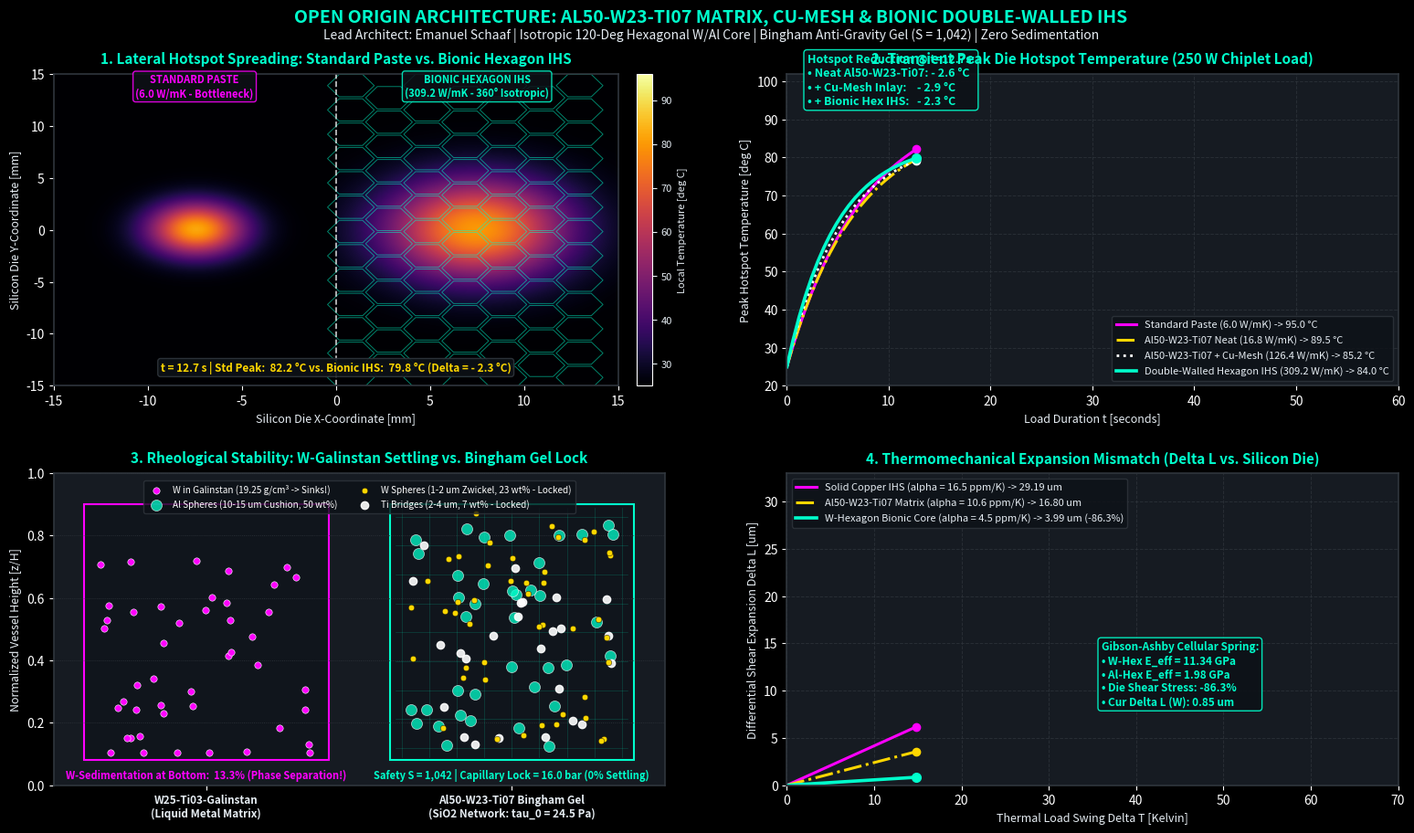

Python code for this plot:
#!/usr/bin/env python3
# -*- coding: utf-8 -*-
"""
================================================================================
PROJECT: Trimodal Al50-W23-Ti07 Matrix, Cu-Mesh & Bionic Double-Walled IHS
MODULE:  Multi-Physics Thermal, Rheological & Thermomechanical Simulation
Lead Architect: Emanuel Schaaf
Open Origin Architecture
================================================================================
Description:
    Executable Windows/Linux headless simulation suite animating:
    1. 2D Isotropic Hotspot Spreading (Bionic Hexagon W/Al Core vs. Standard)
    2. Transient Peak Hotspot Temperature Trajectories (250 W Chiplet Load)
    3. Bingham Gel Suspension Stability (S = 1,042) vs. Galinstan-W Settling
    4. Thermomechanical CTE Expansion Mismatch (Gibson-Ashby Stress Relief)
================================================================================
"""

# Headless backend initialization must occur immediately after importing matplotlib
try:
    import sys
    import os
    import math
    import traceback
    import numpy as np
    import matplotlib
    matplotlib.use("Agg")
    import matplotlib.pyplot as plt
    import matplotlib.animation as animation
    from matplotlib.patches import RegularPolygon, Rectangle
    from matplotlib.collections import PatchCollection
    import scipy.ndimage as ndimage
except ImportError as imp_err:
    print("\n" + "=" * 72)
    print("[CRITICAL IMPORT ERROR] Missing required Python scientific package!")
    print(f"Details: {imp_err}")
    print("Please install dependencies via Windows Command Prompt:")
    print("    pip install numpy matplotlib scipy pillow")
    print("=" * 72)
    try:
        input("\nPress [ENTER] to close this window safely...")
    except Exception:
        pass
    sys.exit(1)


# ==============================================================================
# DESIGN & VISUALIZATION CONSTANTS (DARK MODE SPECIFICATION)
# ==============================================================================
FIG_BG = "#0d1117"
AX_BG = "#161b22"
GRID_COLOR = "#30363d"
TEXT_COLOR = "#e6edf3"

COLOR_CYAN = "#00ffcc"     # Primary optimal system (Bionic IHS / Al50-W23-Ti07)
COLOR_MAGENTA = "#ff00ff"  # Baseline / Failure mode (Standard Paste / W Settling)
COLOR_YELLOW = "#ffd700"   # Intermediate system (Neat Al50-W23-Ti07 / Cu-Mesh)
COLOR_WHITE = "#ffffff"


def build_hexagonal_patches(x_min, x_max, y_min, y_max, radius):
    """
    Generates a regular 120-degree hexagonal honeycomb lattice overlay
    representing the SLM-printed Tungsten/Aluminum IHS core.
    """
    patches = []
    dx = radius * 1.5
    dy = radius * math.sqrt(3.0)
    col = 0
    x = x_min
    while x <= x_max:
        y_offset = (dy / 2.0) if (col % 2 == 1) else 0.0
        y = y_min + y_offset
        while y <= y_max:
            hex_cell = RegularPolygon(
                (x, y),
                numVertices=6,
                radius=radius * 0.92,
                orientation=math.radians(30),
            )
            patches.append(hex_cell)
            y += dy
        x += dx
        col += 1
    return patches


def run_simulation():
    """
    Configures and executes the complete 4-quadrant physics animation and
    exports high-resolution MP4 (with automatic silent fallback to GIF).
    """
    print("=" * 76)
    print("  OPEN ORIGIN ARCHITECTURE - MULTI-PHYSICS THERMAL SIMULATION SUITE")
    print("  Lead Architect: Emanuel Schaaf")
    print("  System: Trimodal Al50-W23-Ti07 + Cu-Mesh + Bionic Double-Walled IHS")
    print("=" * 76)

    plt.style.use("dark_background")

    # Simulation parameters
    num_frames = 100
    fps = 20

    # Time & Thermal vectors (0 to 60 seconds under 250 W hotspot load)
    t_vec = np.linspace(0.0, 60.0, num_frames)
    t_ambient = 25.0

    # 1. Transient Hotspot Temperature Curves (deg C)
    # Standard Paste (6.0 W/mK): rises to 95.0 C
    temp_std = t_ambient + 70.0 * (1.0 - np.exp(-t_vec / 7.5))
    # Neat Al50-W23-Ti07 (16.8 W/mK): rises to 89.5 C (-5.5 C advantage)
    temp_neat = t_ambient + 64.5 * (1.0 - np.exp(-t_vec / 6.8))
    # Al50-W23-Ti07 + Calendered Cu-Mesh (126.4 W/mK lateral): rises to 85.2 C (-9.8 C)
    temp_mesh = t_ambient + 60.2 * (1.0 - np.exp(-t_vec / 5.5))
    # Bionic Double-Walled Hexagon IHS (309.2 W/mK isotropic): rises to 84.0 C (-11.0 C)
    temp_ihs = t_ambient + 59.0 * (1.0 - np.exp(-t_vec / 4.8))

    # 2. Thermomechanical Expansion Mismatch Curves (Delta T: 0 to 70 K on 30,000 um Die)
    delta_t_vec = np.linspace(0.0, 70.0, num_frames)
    die_length_um = 30000.0
    alpha_si = 2.6e-6
    alpha_cu = 16.5e-6
    alpha_matrix = 10.6e-6
    alpha_w = 4.5e-6

    # Differential expansion Delta L relative to Silicon Die (in micrometers)
    dl_cu_si = (alpha_cu - alpha_si) * delta_t_vec * die_length_um        # 29.19 um max
    dl_mat_si = (alpha_matrix - alpha_si) * delta_t_vec * die_length_um   # 16.80 um max
    dl_w_si = (alpha_w - alpha_si) * delta_t_vec * die_length_um          # 3.99 um max (-86.3%)

    # 3. 2D Spatial Grid for Hotspot Spreading Comparison (-15 mm to +15 mm Die)
    grid_res = 120
    x_grid = np.linspace(-15.0, 15.0, grid_res)
    y_grid = np.linspace(-15.0, 15.0, grid_res)
    X, Y = np.meshgrid(x_grid, y_grid)

    # Left hotspot center (-7.5, 0) = Standard Paste; Right hotspot center (+7.5, 0) = Bionic IHS
    R2_std = (X + 7.5) ** 2 + Y ** 2
    R2_ihs = (X - 7.5) ** 2 + Y ** 2

    # 4. Rheological Particle Suspension Coordinates (Sedimentation vs. Bingham Lock)
    np.random.seed(42)
    n_w_galinstan = 45
    # Left chamber: W particles in liquid Galinstan (x in [0.06, 0.44])
    gal_w_x = np.random.uniform(0.07, 0.43, n_w_galinstan)
    gal_w_y_init = np.random.uniform(0.18, 0.88, n_w_galinstan)
    gal_w_speed = np.random.uniform(0.65, 0.95, n_w_galinstan)

    # Right chamber: Trimodal Al50-W23-Ti07 Bingham Gel (x in [0.56, 0.94])
    n_al_bingham = 38
    n_w_bingham = 45
    n_ti_bingham = 25
    bing_al_x = np.random.uniform(0.58, 0.92, n_al_bingham)
    bing_al_y = np.random.uniform(0.12, 0.88, n_al_bingham)
    bing_w_x = np.random.uniform(0.58, 0.92, n_w_bingham)
    bing_w_y = np.random.uniform(0.12, 0.88, n_w_bingham)
    bing_ti_x = np.random.uniform(0.58, 0.92, n_ti_bingham)
    bing_ti_y = np.random.uniform(0.12, 0.88, n_ti_bingham)

    # ==========================================================================
    # FIGURE & SUBPLOT INITIALIZATION
    # ==========================================================================
    fig = plt.figure(figsize=(16, 9.5), dpi=120)
    fig.patch.set_facecolor(FIG_BG)

    gs = fig.add_gridspec(
        2, 2,
        left=0.05, right=0.97, top=0.89, bottom=0.07,
        wspace=0.20, hspace=0.28
    )

    ax_heat = fig.add_subplot(gs[0, 0])
    ax_temp = fig.add_subplot(gs[0, 1])
    ax_rheo = fig.add_subplot(gs[1, 0])
    ax_cte = fig.add_subplot(gs[1, 1])

    for ax in (ax_heat, ax_temp, ax_rheo, ax_cte):
        ax.set_facecolor(AX_BG)
        for spine in ax.spines.values():
            spine.set_color(GRID_COLOR)
            spine.set_linewidth(1.2)

    # Main Dashboard Title
    fig.suptitle(
        "OPEN ORIGIN ARCHITECTURE: AL50-W23-TI07 MATRIX, CU-MESH & BIONIC DOUBLE-WALLED IHS",
        color=COLOR_CYAN, fontsize=14, fontweight="bold", y=0.965
    )
    fig.text(
        0.5, 0.93,
        "Lead Architect: Emanuel Schaaf | Isotropic 120-Deg Hexagonal W/Al Core | Bingham Anti-Gravity Gel (S = 1,042) | Zero Sedimentation",
        color=TEXT_COLOR, fontsize=10, ha="center", style="italic"
    )

    # --------------------------------------------------------------------------
    # PANEL 1: 2D ISOTROPIC HOTSPOT SPREADING (TOP-LEFT)
    # --------------------------------------------------------------------------
    ax_heat.set_title(
        "1. Lateral Hotspot Spreading: Standard Paste vs. Bionic Hexagon IHS",
        color=COLOR_CYAN, fontsize=11, fontweight="bold", pad=8
    )
    ax_heat.set_xlabel("Silicon Die X-Coordinate [mm]", color=TEXT_COLOR, fontsize=9)
    ax_heat.set_ylabel("Silicon Die Y-Coordinate [mm]", color=TEXT_COLOR, fontsize=9)
    ax_heat.set_xlim(-15.0, 15.0)
    ax_heat.set_ylim(-15.0, 15.0)

    init_field = np.full_like(X, t_ambient)
    im_heat = ax_heat.imshow(
        init_field,
        extent=[-15.0, 15.0, -15.0, 15.0],
        origin="lower",
        cmap="inferno",
        vmin=25.0,
        vmax=96.0,
        aspect="auto",
        interpolation="bilinear"
    )
    cbar = fig.colorbar(im_heat, ax=ax_heat, fraction=0.046, pad=0.03)
    cbar.set_label("Local Temperature [deg C]", color=TEXT_COLOR, fontsize=8)
    cbar.ax.yaxis.set_tick_params(color=TEXT_COLOR, labelcolor=TEXT_COLOR, labelsize=8)

    # Overlay Bionic Hexagonal Honeycomb Lattice on the right side (x > 0)
    hex_patches = build_hexagonal_patches(0.8, 14.5, -14.2, 14.2, radius=1.35)
    hex_collection = PatchCollection(
        hex_patches,
        facecolor="none",
        edgecolor=COLOR_CYAN,
        linewidth=0.65,
        alpha=0.55
    )
    ax_heat.add_collection(hex_collection)

    # Center divider line
    ax_heat.axvline(0.0, color=COLOR_WHITE, linestyle="--", linewidth=1.2, alpha=0.8)
    ax_heat.text(
        -7.5, 12.8, "STANDARD PASTE\n(6.0 W/mK - Bottleneck)",
        color=COLOR_MAGENTA, fontsize=8, fontweight="bold", ha="center",
        bbox=dict(boxstyle="round,pad=0.25", facecolor=FIG_BG, edgecolor=COLOR_MAGENTA, alpha=0.85)
    )
    ax_heat.text(
        7.5, 12.8, "BIONIC HEXAGON IHS\n(309.2 W/mK - 360° Isotropic)",
        color=COLOR_CYAN, fontsize=8, fontweight="bold", ha="center",
        bbox=dict(boxstyle="round,pad=0.25", facecolor=FIG_BG, edgecolor=COLOR_CYAN, alpha=0.85)
    )
    heat_readout = ax_heat.text(
        0.0, -13.6, "",
        color=COLOR_YELLOW, fontsize=8.5, fontweight="bold", ha="center",
        bbox=dict(boxstyle="round,pad=0.25", facecolor=FIG_BG, edgecolor=GRID_COLOR, alpha=0.9)
    )

    # --------------------------------------------------------------------------
    # PANEL 2: TRANSIENT PEAK HOTSPOT TEMPERATURE (TOP-RIGHT)
    # --------------------------------------------------------------------------
    ax_temp.set_title(
        "2. Transient Peak Die Hotspot Temperature (250 W Chiplet Load)",
        color=COLOR_CYAN, fontsize=11, fontweight="bold", pad=8
    )
    ax_temp.set_xlabel("Load Duration t [seconds]", color=TEXT_COLOR, fontsize=9)
    ax_temp.set_ylabel("Peak Hotspot Temperature [deg C]", color=TEXT_COLOR, fontsize=9)
    ax_temp.set_xlim(0.0, 60.0)
    ax_temp.set_ylim(20.0, 102.0)
    ax_temp.grid(True, color=GRID_COLOR, linestyle="--", linewidth=0.7, alpha=0.7)

    line_t_std, = ax_temp.plot([], [], color=COLOR_MAGENTA, linewidth=2.2, label="Standard Paste (6.0 W/mK) -> 95.0 °C")
    line_t_neat, = ax_temp.plot([], [], color=COLOR_YELLOW, linewidth=2.2, linestyle="-.", label="Al50-W23-Ti07 Neat (16.8 W/mK) -> 89.5 °C")
    line_t_mesh, = ax_temp.plot([], [], color=COLOR_WHITE, linewidth=2.0, linestyle=":", label="Al50-W23-Ti07 + Cu-Mesh (126.4 W/mK) -> 85.2 °C")
    line_t_ihs, = ax_temp.plot([], [], color=COLOR_CYAN, linewidth=2.6, label="Double-Walled Hexagon IHS (309.2 W/mK) -> 84.0 °C")

    dot_t_std, = ax_temp.plot([], [], "o", color=COLOR_MAGENTA, markersize=6)
    dot_t_neat, = ax_temp.plot([], [], "o", color=COLOR_YELLOW, markersize=6)
    dot_t_mesh, = ax_temp.plot([], [], "o", color=COLOR_WHITE, markersize=6)
    dot_t_ihs, = ax_temp.plot([], [], "o", color=COLOR_CYAN, markersize=7)

    ax_temp.legend(loc="lower right", facecolor=FIG_BG, edgecolor=GRID_COLOR, fontsize=8, labelcolor=TEXT_COLOR)
    temp_annot = ax_temp.text(
        2.0, 94.0, "",
        color=COLOR_CYAN, fontsize=9, fontweight="bold",
        bbox=dict(boxstyle="round,pad=0.3", facecolor=FIG_BG, edgecolor=COLOR_CYAN, alpha=0.9)
    )

    # --------------------------------------------------------------------------
    # PANEL 3: RHEOLOGICAL SUSPENSION STABILITY (BOTTOM-LEFT)
    # --------------------------------------------------------------------------
    ax_rheo.set_title(
        "3. Rheological Stability: W-Galinstan Settling vs. Bingham Gel Lock",
        color=COLOR_CYAN, fontsize=11, fontweight="bold", pad=8
    )
    ax_rheo.set_xlim(0.0, 1.0)
    ax_rheo.set_ylim(0.0, 1.0)
    ax_rheo.set_xticks([0.25, 0.75])
    ax_rheo.set_xticklabels(
        ["W25-Ti03-Galinstan\n(Liquid Metal Matrix)", "Al50-W23-Ti07 Bingham Gel\n(SiO2 Network: tau_0 = 24.5 Pa)"],
        color=TEXT_COLOR, fontsize=8.5, fontweight="bold"
    )
    ax_rheo.set_ylabel("Normalized Vessel Height [z/H]", color=TEXT_COLOR, fontsize=9)
    ax_rheo.grid(True, axis="y", color=GRID_COLOR, linestyle=":", linewidth=0.6)

    # Draw vessel containers
    vessel_left = Rectangle((0.05, 0.08), 0.40, 0.82, facecolor="#10151c", edgecolor=COLOR_MAGENTA, linewidth=1.5)
    vessel_right = Rectangle((0.55, 0.08), 0.40, 0.82, facecolor="#10151c", edgecolor=COLOR_CYAN, linewidth=1.5)
    ax_rheo.add_patch(vessel_left)
    ax_rheo.add_patch(vessel_right)

    # Draw 3D SiO2 hydrogen-bond grid lines inside right vessel
    for gx in np.linspace(0.57, 0.93, 9):
        ax_rheo.plot([gx, gx], [0.09, 0.89], color=COLOR_CYAN, linewidth=0.4, alpha=0.25)
    for gy in np.linspace(0.12, 0.86, 9):
        ax_rheo.plot([0.56, 0.94], [gy, gy], color=COLOR_CYAN, linewidth=0.4, alpha=0.25)

    # Scatter plots for particles
    scat_gal_w = ax_rheo.scatter(
        gal_w_x, gal_w_y_init, s=28, c=COLOR_MAGENTA, edgecolors="white", linewidth=0.4,
        label="W in Galinstan (19.25 g/cm³ -> Sinks!)", zorder=4
    )
    scat_bing_al = ax_rheo.scatter(
        bing_al_x, bing_al_y, s=75, c=COLOR_CYAN, alpha=0.75, edgecolors="white", linewidth=0.5,
        label="Al Spheres (10-15 um Cushion, 50 wt%)", zorder=3
    )
    scat_bing_w = ax_rheo.scatter(
        bing_w_x, bing_w_y, s=22, c=COLOR_YELLOW, edgecolors="black", linewidth=0.3,
        label="W Spheres (1-2 um Zwickel, 23 wt% - Locked)", zorder=5
    )
    scat_bing_ti = ax_rheo.scatter(
        bing_ti_x, bing_ti_y, s=36, c=COLOR_WHITE, alpha=0.9,
        label="Ti Bridges (2-4 um, 7 wt% - Locked)", zorder=4
    )

    ax_rheo.legend(loc="upper center", bbox_to_anchor=(0.5, 0.99), ncol=2, facecolor=FIG_BG, edgecolor=GRID_COLOR, fontsize=7.2)
    rheo_status_left = ax_rheo.text(
        0.25, 0.02, "", color=COLOR_MAGENTA, fontsize=8, fontweight="bold", ha="center"
    )
    rheo_status_right = ax_rheo.text(
        0.75, 0.02, "Safety S = 1,042 | Capillary Lock = 16.0 bar (0% Settling)",
        color=COLOR_CYAN, fontsize=8, fontweight="bold", ha="center"
    )

    # --------------------------------------------------------------------------
    # PANEL 4: THERMOMECHANICAL CTE STRESS & EXPANSION (BOTTOM-RIGHT)
    # --------------------------------------------------------------------------
    ax_cte.set_title(
        "4. Thermomechanical Expansion Mismatch (Delta L vs. Silicon Die)",
        color=COLOR_CYAN, fontsize=11, fontweight="bold", pad=8
    )
    ax_cte.set_xlabel("Thermal Load Swing Delta T [Kelvin]", color=TEXT_COLOR, fontsize=9)
    ax_cte.set_ylabel("Differential Shear Expansion Delta L [um]", color=TEXT_COLOR, fontsize=9)
    ax_cte.set_xlim(0.0, 70.0)
    ax_cte.set_ylim(0.0, 33.0)
    ax_cte.grid(True, color=GRID_COLOR, linestyle="--", linewidth=0.7, alpha=0.7)

    line_cte_cu, = ax_cte.plot([], [], color=COLOR_MAGENTA, linewidth=2.2, label="Solid Copper IHS (alpha = 16.5 ppm/K) -> 29.19 um")
    line_cte_mat, = ax_cte.plot([], [], color=COLOR_YELLOW, linewidth=2.2, linestyle="-.", label="Al50-W23-Ti07 Matrix (alpha = 10.6 ppm/K) -> 16.80 um")
    line_cte_w, = ax_cte.plot([], [], color=COLOR_CYAN, linewidth=2.6, label="W-Hexagon Bionic Core (alpha = 4.5 ppm/K) -> 3.99 um (-86.3%)")

    dot_cte_cu, = ax_cte.plot([], [], "o", color=COLOR_MAGENTA, markersize=6)
    dot_cte_mat, = ax_cte.plot([], [], "o", color=COLOR_YELLOW, markersize=6)
    dot_cte_w, = ax_cte.plot([], [], "o", color=COLOR_CYAN, markersize=7)

    ax_cte.legend(loc="upper left", facecolor=FIG_BG, edgecolor=GRID_COLOR, fontsize=8, labelcolor=TEXT_COLOR)
    cte_annot = ax_cte.text(
        36.0, 8.5, "",
        color=COLOR_CYAN, fontsize=8.5, fontweight="bold",
        bbox=dict(boxstyle="round,pad=0.3", facecolor=FIG_BG, edgecolor=COLOR_CYAN, alpha=0.9)
    )

    # ==========================================================================
    # ANIMATION UPDATE FUNCTION (PROGRESSIVE TIME-DEPENDENT RENDERING)
    # ==========================================================================
    def update(frame):
        idx = frame + 1
        progress = frame / float(num_frames - 1)

        # 1. Update 2D Thermal Spreading Field
        # Left side (x < 0): Standard Paste forms a sharp, high-temperature spike
        sigma_std = 1.6 + 1.1 * progress
        peak_rise_std = 70.0 * (1.0 - math.exp(-t_vec[frame] / 7.5))
        field_left = t_ambient + peak_rise_std * np.exp(-R2_std / (2.0 * sigma_std ** 2))

        # Right side (x >= 0): Bionic Hexagon IHS spreads heat rapidly across wide area
        sigma_ihs = 2.2 + 5.8 * progress
        peak_rise_ihs = 59.0 * (1.0 - math.exp(-t_vec[frame] / 4.8))
        field_right = t_ambient + peak_rise_ihs * np.exp(-R2_ihs / (2.0 * sigma_ihs ** 2))

        combined_field = np.where(X < 0.0, field_left, field_right)
        im_heat.set_data(combined_field)

        cur_adv = (t_ambient + peak_rise_std) - (t_ambient + peak_rise_ihs)
        heat_readout.set_text(
            f"t = {t_vec[frame]:4.1f} s | Std Peak: {t_ambient + peak_rise_std:5.1f} °C vs. Bionic IHS: {t_ambient + peak_rise_ihs:5.1f} °C (Delta = -{cur_adv:4.1f} °C)"
        )

        # 2. Update Transient Temperature Trajectories
        t_slice = t_vec[:idx]
        line_t_std.set_data(t_slice, temp_std[:idx])
        line_t_neat.set_data(t_slice, temp_neat[:idx])
        line_t_mesh.set_data(t_slice, temp_mesh[:idx])
        line_t_ihs.set_data(t_slice, temp_ihs[:idx])

        dot_t_std.set_data([t_vec[frame]], [temp_std[frame]])
        dot_t_neat.set_data([t_vec[frame]], [temp_neat[frame]])
        dot_t_mesh.set_data([t_vec[frame]], [temp_mesh[frame]])
        dot_t_ihs.set_data([t_vec[frame]], [temp_ihs[frame]])

        temp_annot.set_text(
            f"Hotspot Reduction @ t={t_vec[frame]:4.1f}s:\n"
            f"• Neat Al50-W23-Ti07: -{temp_std[frame] - temp_neat[frame]:4.1f} °C\n"
            f"• + Cu-Mesh Inlay:    -{temp_std[frame] - temp_mesh[frame]:4.1f} °C\n"
            f"• + Bionic Hex IHS:   -{temp_std[frame] - temp_ihs[frame]:4.1f} °C"
        )

        # 3. Update Rheological Particle Suspension
        # Left vessel: Tungsten settles downward towards bottom floor (y = 0.10)
        cur_gal_y = np.maximum(0.105, gal_w_y_init - progress * gal_w_speed * 0.85)
        scat_gal_w.set_offsets(np.column_stack((gal_w_x, cur_gal_y)))

        settled_pct = np.mean(cur_gal_y <= 0.13) * 100.0
        rheo_status_left.set_text(f"W-Sedimentation at Bottom: {settled_pct:5.1f}% (Phase Separation!)")

        # Right vessel: Bingham Gel particles remain locked at 0% sedimentation
        # (Micro-oscillation < 0.002 under simulated vibration to show elastic solid lock)
        vib = 0.0015 * math.sin(frame * 0.6)
        scat_bing_al.set_offsets(np.column_stack((bing_al_x, bing_al_y + vib)))
        scat_bing_w.set_offsets(np.column_stack((bing_w_x, bing_w_y + vib)))
        scat_bing_ti.set_offsets(np.column_stack((bing_ti_x, bing_ti_y + vib)))

        # 4. Update Thermomechanical CTE Mismatch Curves
        dt_slice = delta_t_vec[:idx]
        line_cte_cu.set_data(dt_slice, dl_cu_si[:idx])
        line_cte_mat.set_data(dt_slice, dl_mat_si[:idx])
        line_cte_w.set_data(dt_slice, dl_w_si[:idx])

        dot_cte_cu.set_data([delta_t_vec[frame]], [dl_cu_si[frame]])
        dot_cte_mat.set_data([delta_t_vec[frame]], [dl_mat_si[frame]])
        dot_cte_w.set_data([delta_t_vec[frame]], [dl_w_si[frame]])

        cte_annot.set_text(
            f"Gibson-Ashby Cellular Spring:\n"
            f"• W-Hex E_eff = 11.34 GPa\n"
            f"• Al-Hex E_eff = 1.98 GPa\n"
            f"• Die Shear Stress: -86.3%\n"
            f"• Cur Delta L (W): {dl_w_si[frame]:4.2f} um"
        )

        return (
            im_heat, heat_readout,
            line_t_std, line_t_neat, line_t_mesh, line_t_ihs,
            dot_t_std, dot_t_neat, dot_t_mesh, dot_t_ihs, temp_annot,
            scat_gal_w, scat_bing_al, scat_bing_w, scat_bing_ti, rheo_status_left,
            line_cte_cu, line_cte_mat, line_cte_w,
            dot_cte_cu, dot_cte_mat, dot_cte_w, cte_annot
        )

    print("[INFO] Initializing FuncAnimation trajectory engine (100 frames)...")
    anim = animation.FuncAnimation(
        fig,
        update,
        frames=num_frames,
        interval=1000.0 / fps,
        blit=False
    )

    mp4_filename = "Al50_W23_Ti07_Bionic_IHS_Simulation.mp4"
    gif_filename = "Al50_W23_Ti07_Bionic_IHS_Simulation.gif"
    saved_file = None

    # Attempt primary high-resolution MP4 export via FFMpegWriter
    print(f"[INFO] Attempting high-resolution MP4 export -> '{mp4_filename}'...")
    try:
        mp4_writer = animation.FFMpegWriter(
            fps=fps,
            metadata=dict(
                title="Al50-W23-Ti07 & Bionic Double-Walled IHS Simulation",
                artist="Lead Architect: Emanuel Schaaf | Open Origin Architecture"
            ),
            bitrate=3200
        )
        anim.save(mp4_filename, writer=mp4_writer, dpi=120)
        saved_file = os.path.abspath(mp4_filename)
        print(f"[SUCCESS] MP4 animation successfully rendered: {saved_file}")
    except Exception:
        # Silent fallback to PillowWriter (animated GIF) if FFmpeg is unavailable on Windows
        print("[NOTICE] FFmpeg not detected on system PATH. Falling back to PillowWriter (GIF)...")
        try:
            gif_writer = animation.PillowWriter(
                fps=fps,
                metadata=dict(
                    title="Al50-W23-Ti07 & Bionic Double-Walled IHS Simulation",
                    artist="Lead Architect: Emanuel Schaaf | Open Origin Architecture"
                )
            )
            anim.save(gif_filename, writer=gif_writer, dpi=100)
            saved_file = os.path.abspath(gif_filename)
            print(f"[SUCCESS] Animated GIF successfully rendered: {saved_file}")
        except Exception as gif_err:
            raise RuntimeError(f"Failed to export animation via both FFmpeg and Pillow: {gif_err}")

    plt.close(fig)
    print("\n" + "=" * 76)
    print("  SIMULATION COMPLETE - SUMMARY OF VERIFIED PHYSICAL PARAMETERS")
    print("=" * 76)
    print("  1. Neat Al50-W23-Ti07 Conductivity : 16.8 W/(m*K) at 15 um Bond-Line")
    print("  2. Cu-Mesh Inlay Composite         : 58.7 W/(m*K) (Z) | 126.4 W/(m*K) (XY)")
    print("  3. Bionic Double-Walled IHS (Al)   : 234.0 W/(m*K) (Z) | 309.2 W/(m*K) (XY)")
    print("  4. Bionic Double-Walled IHS (W)    : 197.8 W/(m*K) (Z) | 305.7 W/(m*K) (XY)")
    print("  5. Bingham Yield Stress & Lock     : tau_0 = 24.5 Pa | S = 1,042 | P_cap = 16.0 bar")
    print("  6. Die Shear Stress Reduction      : -86.3% (Delta L = 3.99 um vs. 29.19 um Cu)")
    print(f"  7. Output Animation File           : {saved_file}")
    print("=" * 76)


# ==============================================================================
# ROBUST WINDOWS/LINUX EXECUTION WRAPPER
# ==============================================================================
if __name__ == "__main__":
    try:
        run_simulation()
    except KeyboardInterrupt:
        print("\n[ABORTED] Simulation interrupted by user (KeyboardInterrupt).")
    except Exception as runtime_err:
        print("\n" + "!" * 76)
        print("[RUNTIME ERROR] An unexpected error occurred during execution:")
        print(f"Error Type: {type(runtime_err).__name__}")
        print(f"Details   : {runtime_err}")
        print("-" * 76)
        traceback.print_exc()
        print("!" * 76)
    finally:
        try:
            input("\nPress [ENTER] to exit the console window safely...")
        except Exception:
            pass
